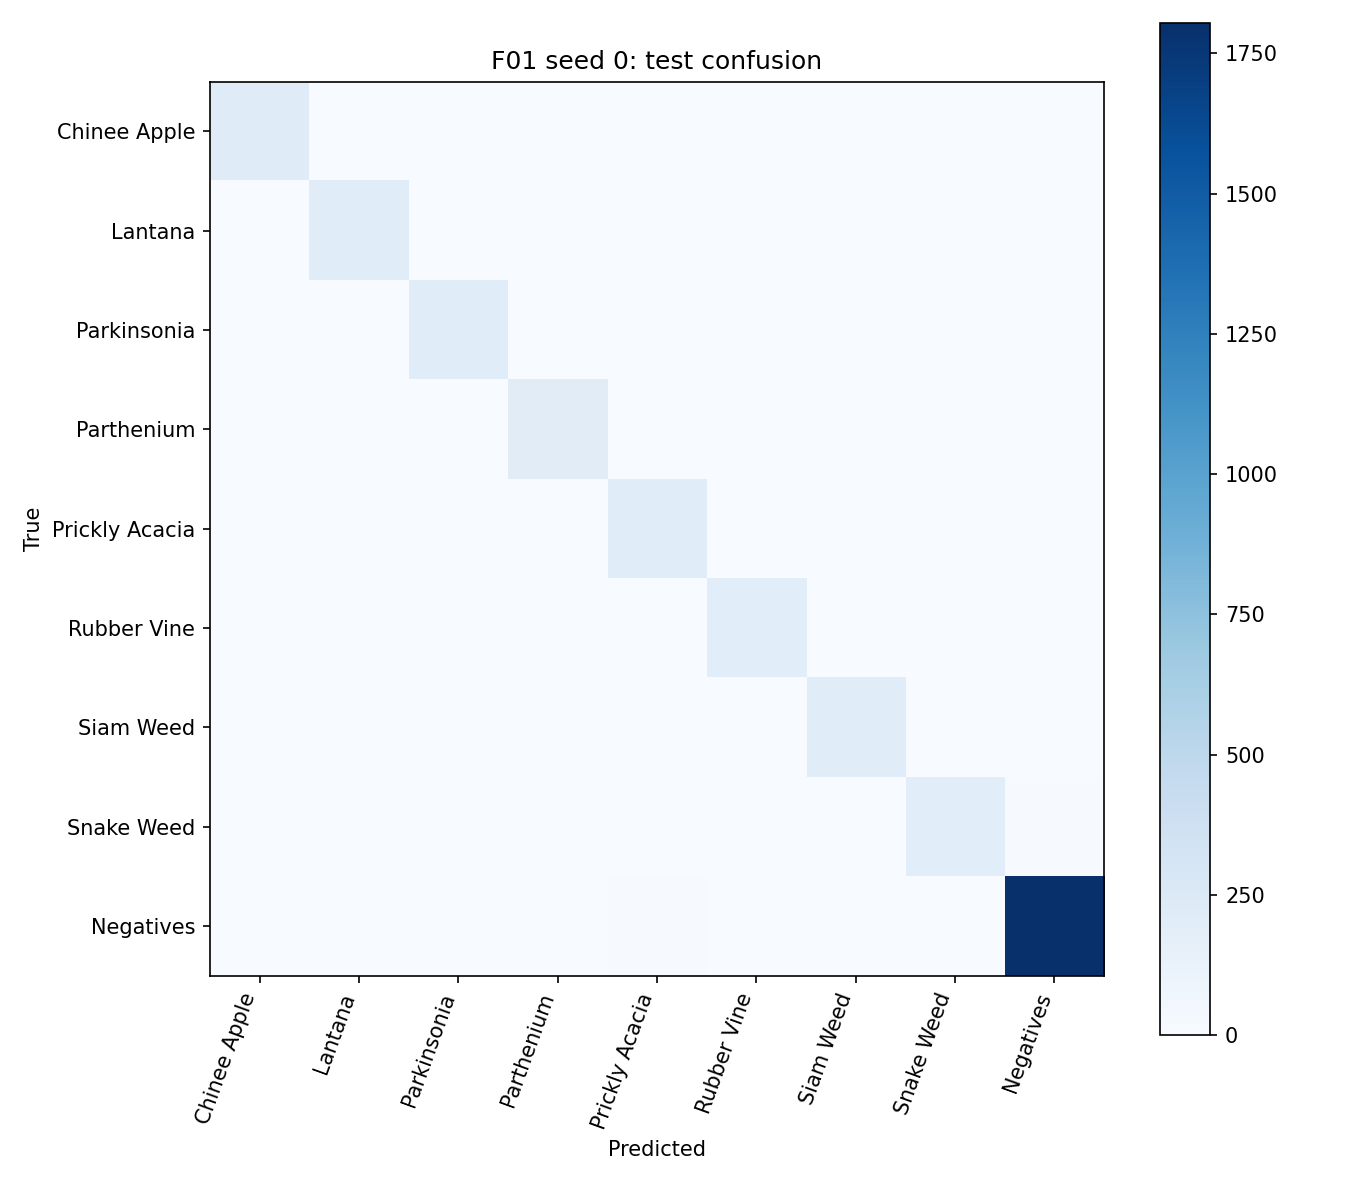

The data file committed next to this chart (first rows):
, Chinee Apple, Lantana, Parkinsonia, Parthenium, Prickly Acacia, Rubber Vine, Siam Weed, Snake Weed, Negatives
Chinee Apple, 217, 0, 0, 0, 0, 0, 0, 2, 7
Lantana, 0, 208, 0, 0, 0, 0, 0, 2, 3
Parkinsonia, 1, 0, 206, 0, 0, 0, 0, 0, 0
Parthenium, 0, 0, 2, 202, 1, 0, 0, 0, 0
Prickly Acacia, 0, 0, 2, 0, 209, 0, 0, 0, 2
Rubber Vine, 0, 0, 0, 0, 0, 197, 0, 0, 5
Siam Weed, 0, 0, 0, 0, 0, 0, 211, 0, 4
Snake Weed, 1, 0, 0, 0, 0, 0, 0, 193, 10
Negatives, 3, 1, 1, 0, 8, 2, 2, 0, 1805
